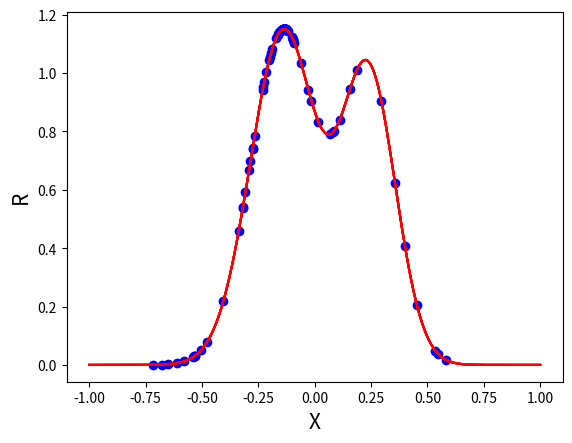

Here is the Python script that generated this plot:
#!/usr/bin/env python
# coding: utf-8

# In[2257]:


import numpy as np
import matplotlib.pyplot as plt


# In[2258]:


p1 = np.random.uniform(low=0.1, high=0.5, size =1)
p2 = np.random.uniform(low=0.1, high=0.5, size =1)
p3 = np.random.uniform(low=0.1, high=0.25, size =1)
p4 = np.random.uniform(low=0.1, high=0.25, size =1)
p5 = np.random.uniform(low=0.5, high=1.5, size =1)


# In[2259]:


def unknown_reward_function(x, noise = 0):
    r = (p5*np.exp(-np.power(x+p1, 2. )/(2* np.power(p3, 2.)))+np.exp(-np.power(x-p2, 2.)/(2*np.power(p4, 2.)))) 
    return r+(noise * (np.random.random()-0.5)/10.)

x = np.linspace(-1,1,200)

y = unknown_reward_function(x,0) 
plt.xlabel('X',size = 15)
plt.ylabel( 'R', size = 15) 
plt.plot(x, y, color= 'red' )

y_max = max(y)

print (y_max)


# In[2260]:


var = 0.5
sampleNum = 25
sampleSet = np.random.uniform(low=-0.75, high=0.75, size=sampleNum)
values = unknown_reward_function(sampleSet,0)
sampleNum = 15

trialNum = 0

while True:
        
    # Plot Graph
    plt.scatter(sampleSet,values, color='blue')
    plt.plot(x, y, color= 'red' )
    plt.show()
    
    # Exit Condition
    miV = 2
    miI = 0
    maI = 0
    maV = -2
    for i in range(len(sampleSet)):
        val = sampleSet[i]
        if val < miV:
            miV = val
            miI = i
        if val > maV:
            maV = val
            maI = i
    if sampleSet[maI]-sampleSet[miI] < 0.01:
        #print("Founded max",values[0])
        #print("Real max", y_max)
        #print("Difference: ", abs(values[0]-y_max))
        break
    
    
    # Determining new generation
    ls = []
    for number in range(len(sampleSet)):
        if len(ls) == 5 and values[ls[0]] > values[number]:
            continue
        count = 0
        while True:
            if count == len(ls):
                ls.append(number)
                if len(ls) == 6:
                    ls.pop(0)
                break
            elif values[ls[count]] <= values[number]:
                count += 1
            else:
                ls.insert(count,number)
                if len(ls) == 6:
                    ls.pop(0)
                break
    
    # Controls for nex-Gen
    #print(sampleSet,values)
    #print([sampleSet[x] for x in ls],[values[x] for x in ls])
    
    
    # Variance Determining
    
    varX = np.var([sampleSet[x] for x in ls])
    if varX < 0.012:
        var /= 4.2
        sampleSet = np.random.normal(np.mean([sampleSet[x] for x in ls]),var,sampleNum)
        values = unknown_reward_function(sampleSet,0)
    else:
        var /= 1.75
        sampleSet = np.random.normal(sampleSet[ls[4]],var,sampleNum)
        values = unknown_reward_function(sampleSet,0)
        
    

